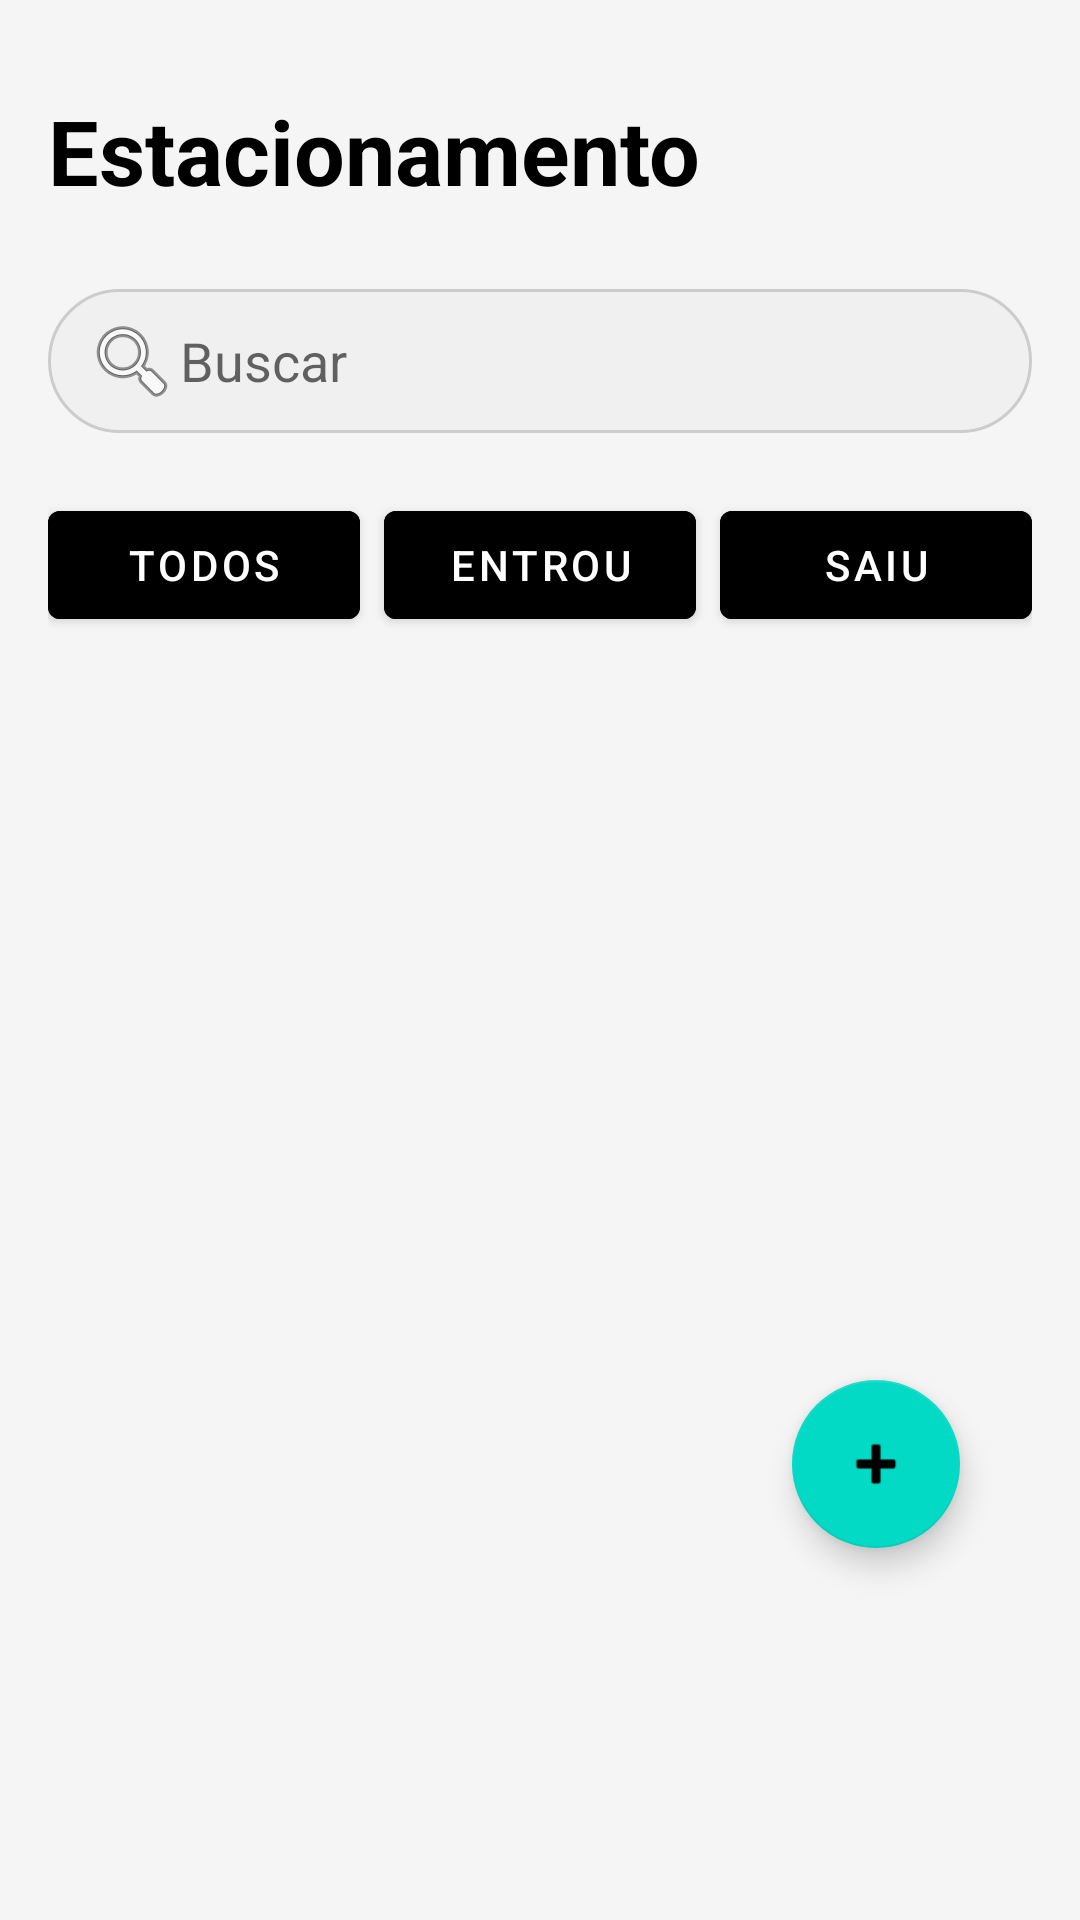

This screen was rendered from an Android layout file. Write that file and the resources it references.
<!-- AndroidManifest.xml: application theme AppTheme -->
<!-- res/layout/fragment_id_home.xml -->
<?xml version="1.0" encoding="utf-8"?>
<androidx.constraintlayout.widget.ConstraintLayout
    xmlns:android="http://schemas.android.com/apk/res/android"
    xmlns:app="http://schemas.android.com/apk/res-auto"
    xmlns:tools="http://schemas.android.com/tools"
    android:id="@+id/id_home"
    android:layout_width="match_parent"
    android:layout_height="match_parent"
    android:background="#F5F5F5">

    <androidx.appcompat.widget.Toolbar
        android:id="@+id/toolbar3"
        android:layout_width="0dp"
        android:layout_height="wrap_content"
        android:background="@color/selected_item_color"
        android:minHeight="?attr/actionBarSize"
        android:theme="?attr/actionBarTheme"
        app:layout_constraintEnd_toEndOf="parent"
        app:layout_constraintStart_toStartOf="parent"
        app:layout_constraintTop_toTopOf="parent">

        <TextView
            android:id="@+id/textView"
            android:paddingTop="30dp"
            android:paddingBottom="10dp"
            android:layout_width="wrap_content"
            android:layout_height="wrap_content"
            android:textColor="#000000"
            android:textSize="30dp"
            android:textStyle="bold"
            android:text="Estacionamento"
            android:layout_gravity="left" />

    </androidx.appcompat.widget.Toolbar>

    <EditText
        android:id="@+id/search_bar"
        android:layout_width="0dp"
        android:layout_height="48dp"
        android:layout_margin="16dp"
        android:background="@drawable/search_background"
        android:drawableStart="@android:drawable/ic_menu_search"
        android:hint="Buscar"
        android:padding="12dp"
        app:layout_constraintEnd_toEndOf="parent"
        app:layout_constraintStart_toStartOf="parent"
        app:layout_constraintTop_toBottomOf="@+id/toolbar3" />

    <LinearLayout
        android:id="@+id/filter_buttons"
        android:layout_width="0dp"
        android:layout_height="wrap_content"
        android:layout_marginHorizontal="16dp"
        android:layout_marginTop="20dp"
        android:gravity="center"
        android:orientation="horizontal"
        app:layout_constraintEnd_toEndOf="parent"
        app:layout_constraintStart_toStartOf="parent"
        app:layout_constraintTop_toBottomOf="@id/search_bar">

        <com.google.android.material.button.MaterialButton
            android:id="@+id/btn_all"
            android:layout_width="0dp"
            android:layout_height="wrap_content"
            android:layout_weight="1"
            android:backgroundTint="@color/selected_item_color"
            android:text="Todos" />

        <com.google.android.material.button.MaterialButton
            android:id="@+id/btn_entered"
            android:layout_width="0dp"
            android:layout_height="wrap_content"
            android:layout_marginStart="8dp"
            android:layout_weight="1"
            android:backgroundTint="@color/selected_item_color"
            android:text="Entrou" />

        <com.google.android.material.button.MaterialButton
            android:id="@+id/btn_exited"
            android:layout_width="0dp"
            android:layout_height="wrap_content"
            android:layout_marginStart="8dp"
            android:layout_weight="1"
            android:backgroundTint="@color/selected_item_color"
            android:text="Saiu" />
    </LinearLayout>

    <androidx.recyclerview.widget.RecyclerView
        android:id="@+id/recycler_view"
        android:layout_width="0dp"
        android:layout_height="0dp"
        android:clipToPadding="false"
        android:paddingStart="16dp"
        android:paddingTop="16dp"
        android:paddingEnd="16dp"
        android:paddingBottom="72dp"
        app:layout_constraintBottom_toBottomOf="parent"
        app:layout_constraintEnd_toEndOf="parent"
        app:layout_constraintHorizontal_bias="1.0"
        app:layout_constraintStart_toStartOf="parent"
        app:layout_constraintTop_toBottomOf="@id/filter_buttons"
        app:layout_constraintVertical_bias="0.0" />

    <com.google.android.material.floatingactionbutton.FloatingActionButton
        android:id="@+id/fab"
        android:layout_width="wrap_content"
        android:layout_height="wrap_content"
        android:layout_gravity="bottom|end"
        android:layout_marginEnd="40dp"
        android:layout_marginBottom="124dp"
        android:contentDescription="Adicionar item"
        app:layout_anchorGravity="top|end"
        app:layout_constraintBottom_toBottomOf="parent"
        app:layout_constraintEnd_toEndOf="parent"
        app:circularflow_defaultRadius="@dimen/cardview_default_elevation"
        app:srcCompat="@android:drawable/ic_input_add" />
</androidx.constraintlayout.widget.ConstraintLayout>
<!-- resources referenced by this layout -->
<resources>
  <!-- drawable search_background (drawable) -->
  <?xml version="1.0" encoding="utf-8"?>
  <shape xmlns:android="http://schemas.android.com/apk/res/android"
      android:shape="rectangle">
      <solid android:color="#F0F0F0" />
      <corners android:radius="24dp" />
      <stroke
          android:width="1dp"
          android:color="#CCCCCC" />
      <padding
          android:bottom="8dp"
          android:left="16dp"
          android:right="16dp"
          android:top="8dp" />
  </shape>
</resources>
